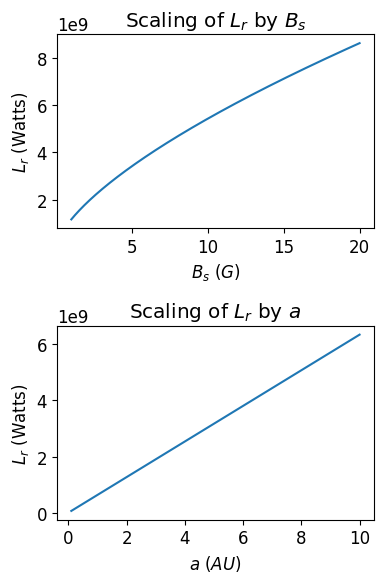

Here is the Python script that generated this plot:
import numpy as np
import matplotlib as mpl
import matplotlib.pyplot as plt

font = {'family': 'times new roman',
        'weight': 'normal',
        'size': 12}

mpl.rc('font', **font)
mpl.rcParams["figure.autolayout"] = True
plt.rcParams['figure.figsize'] = [4, 6]

k = 7.39 * 10**22

plt.figure(1)

v_sw = np.sqrt(1000) # km/s
B_sw = 10**(-8) # teslas
B_s = np.linspace(1, 20, 1000)
a = 5

L_r = k * (B_s)**(2/3) * a * v_sw * B_sw**2

plt.subplot(2,1,1)
plt.plot(B_s, L_r)
plt.xlabel(r"$B_s$ $(G)$")
plt.ylabel(r"$L_r$ (Watts)")
plt.title(r"Scaling of $L_r$ by $B_s$")

v_sw = np.sqrt(1000) # km/s
B_sw = 10**(-8) # teslas
B_s = np.sqrt(20)
a = np.linspace(0.1, 10, 1000)

L_r = k * (B_s)**(2/3) * a * v_sw * B_sw**2

plt.subplot(2,1,2)
plt.plot(a, L_r)
plt.xlabel(r"$a$ $(AU)$")
plt.ylabel(r"$L_r$ (Watts)")
plt.title(r"Scaling of $L_r$ by $a$")

plt.show()
plt.close(1)
